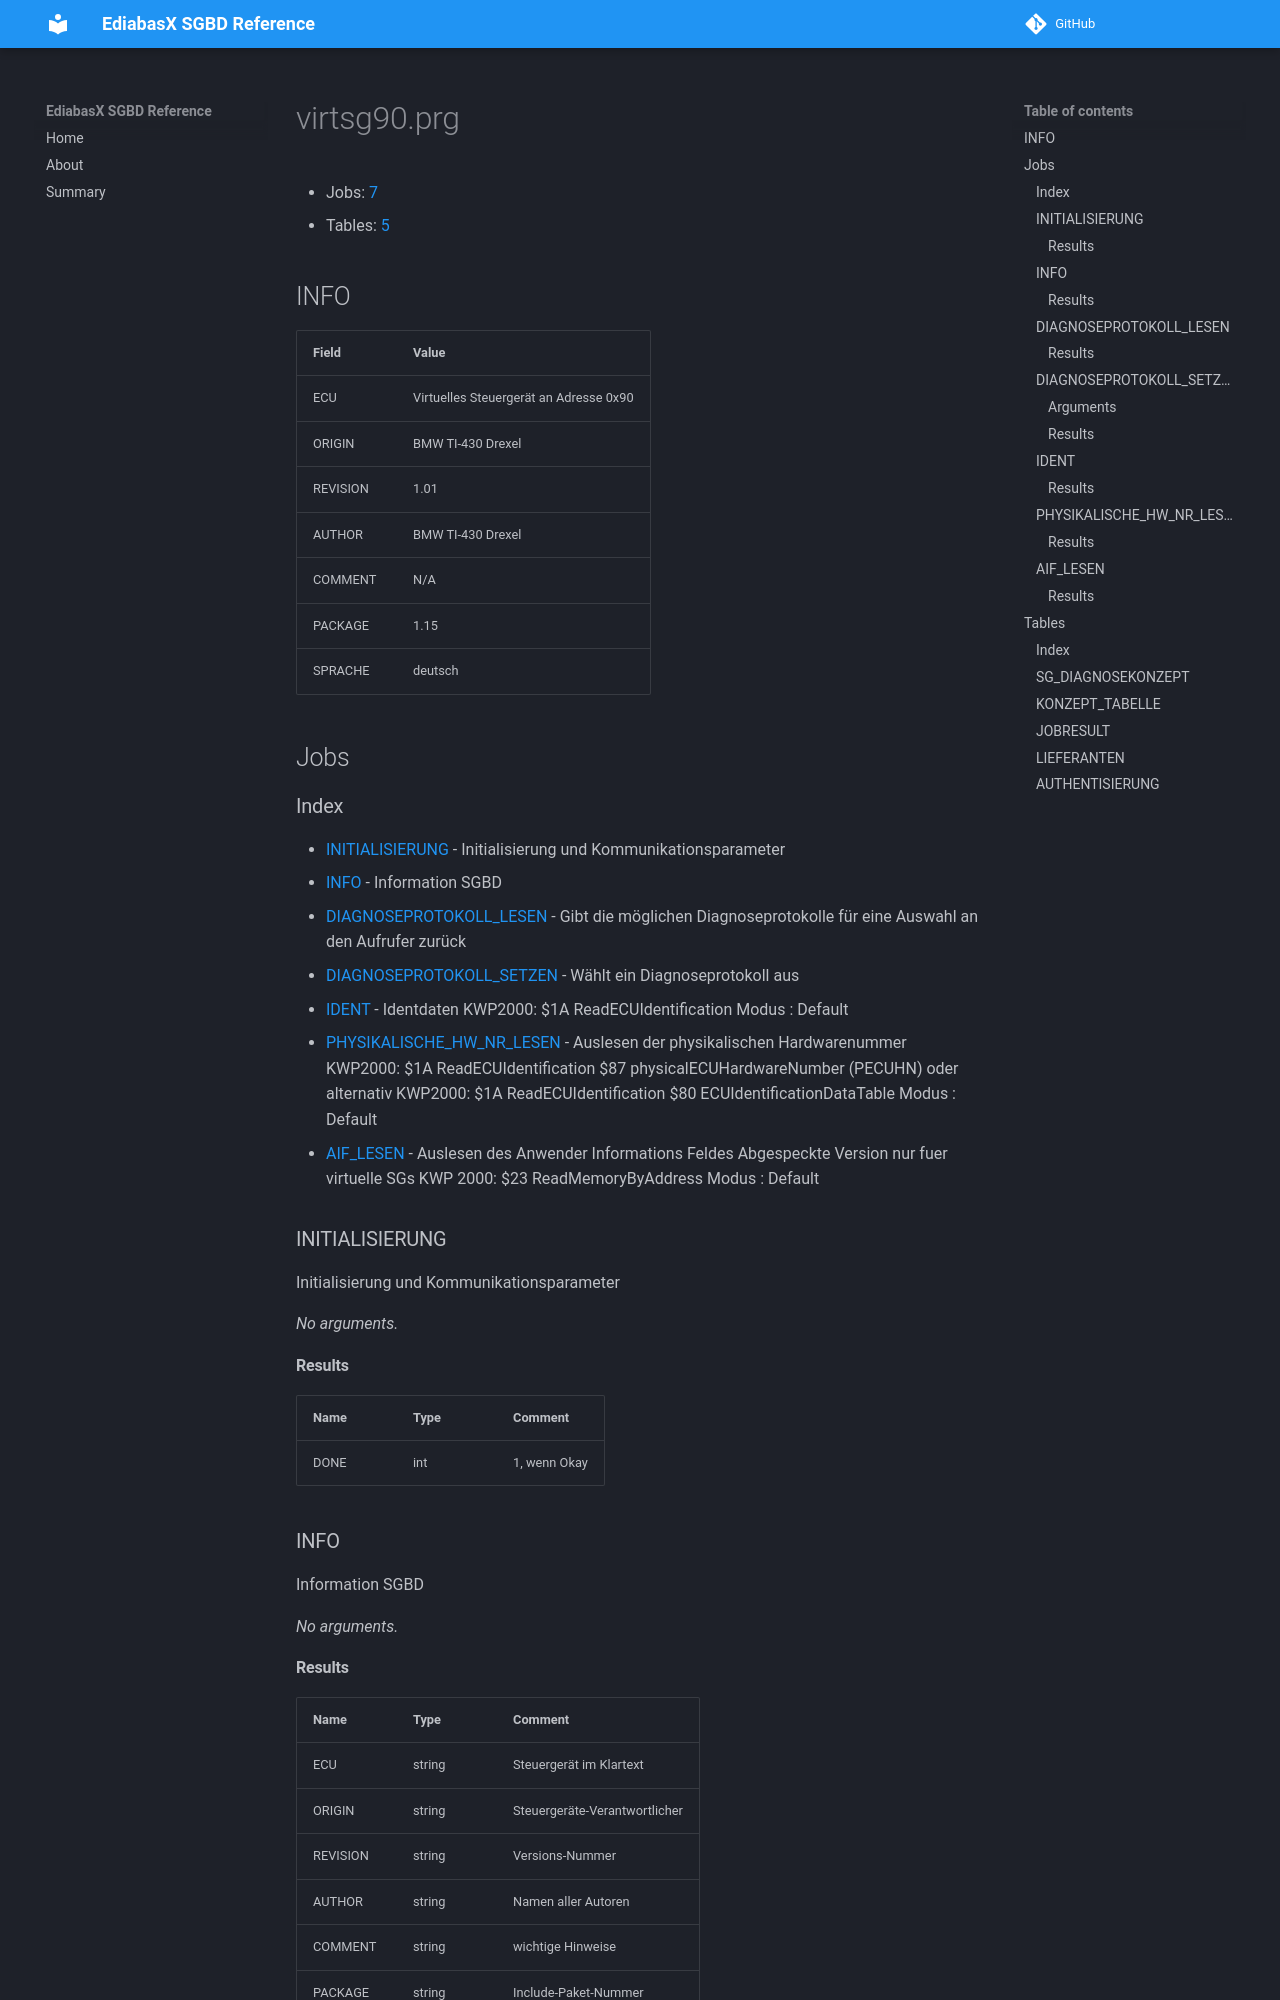

repository: emdzej/ediabasx-docs-sgbd · page: sgbd/virtsg90/index.html · generator: mkdocs

# virtsg90.prg

- Jobs: [7](#jobs)
- Tables: [5](#tables)

## INFO

| Field | Value |
| --- | --- |
| ECU | Virtuelles Steuergerät an Adresse 0x90 |
| ORIGIN | BMW TI-430 Drexel |
| REVISION | 1.01 |
| AUTHOR | BMW TI-430 Drexel |
| COMMENT | N/A |
| PACKAGE | 1.15 |
| SPRACHE | deutsch |

## Jobs

### Index

- [INITIALISIERUNG](#job-initialisierung) - Initialisierung und Kommunikationsparameter
- [INFO](#job-info) - Information SGBD
- [DIAGNOSEPROTOKOLL_LESEN](#job-diagnoseprotokoll-lesen) - Gibt die möglichen Diagnoseprotokolle für eine Auswahl an den Aufrufer zurück
- [DIAGNOSEPROTOKOLL_SETZEN](#job-diagnoseprotokoll-setzen) - Wählt ein Diagnoseprotokoll aus
- [IDENT](#job-ident) - Identdaten KWP2000: $1A ReadECUIdentification Modus  : Default
- [PHYSIKALISCHE_HW_NR_LESEN](#job-physikalische-hw-nr-lesen) - Auslesen der physikalischen Hardwarenummer KWP2000: $1A ReadECUIdentification $87 physicalECUHardwareNumber (PECUHN) oder alternativ KWP2000: $1A ReadECUIdentification $80 ECUIdentificationDataTable Modus  : Default
- [AIF_LESEN](#job-aif-lesen) - Auslesen des Anwender Informations Feldes Abgespeckte Version nur fuer virtuelle SGs KWP 2000: $23 ReadMemoryByAddress Modus   : Default

<a id="job-initialisierung"></a>
### INITIALISIERUNG

Initialisierung und Kommunikationsparameter

_No arguments._

#### Results

| Name | Type | Comment |
| --- | --- | --- |
| DONE | int | 1, wenn Okay |

<a id="job-info"></a>
### INFO

Information SGBD

_No arguments._
